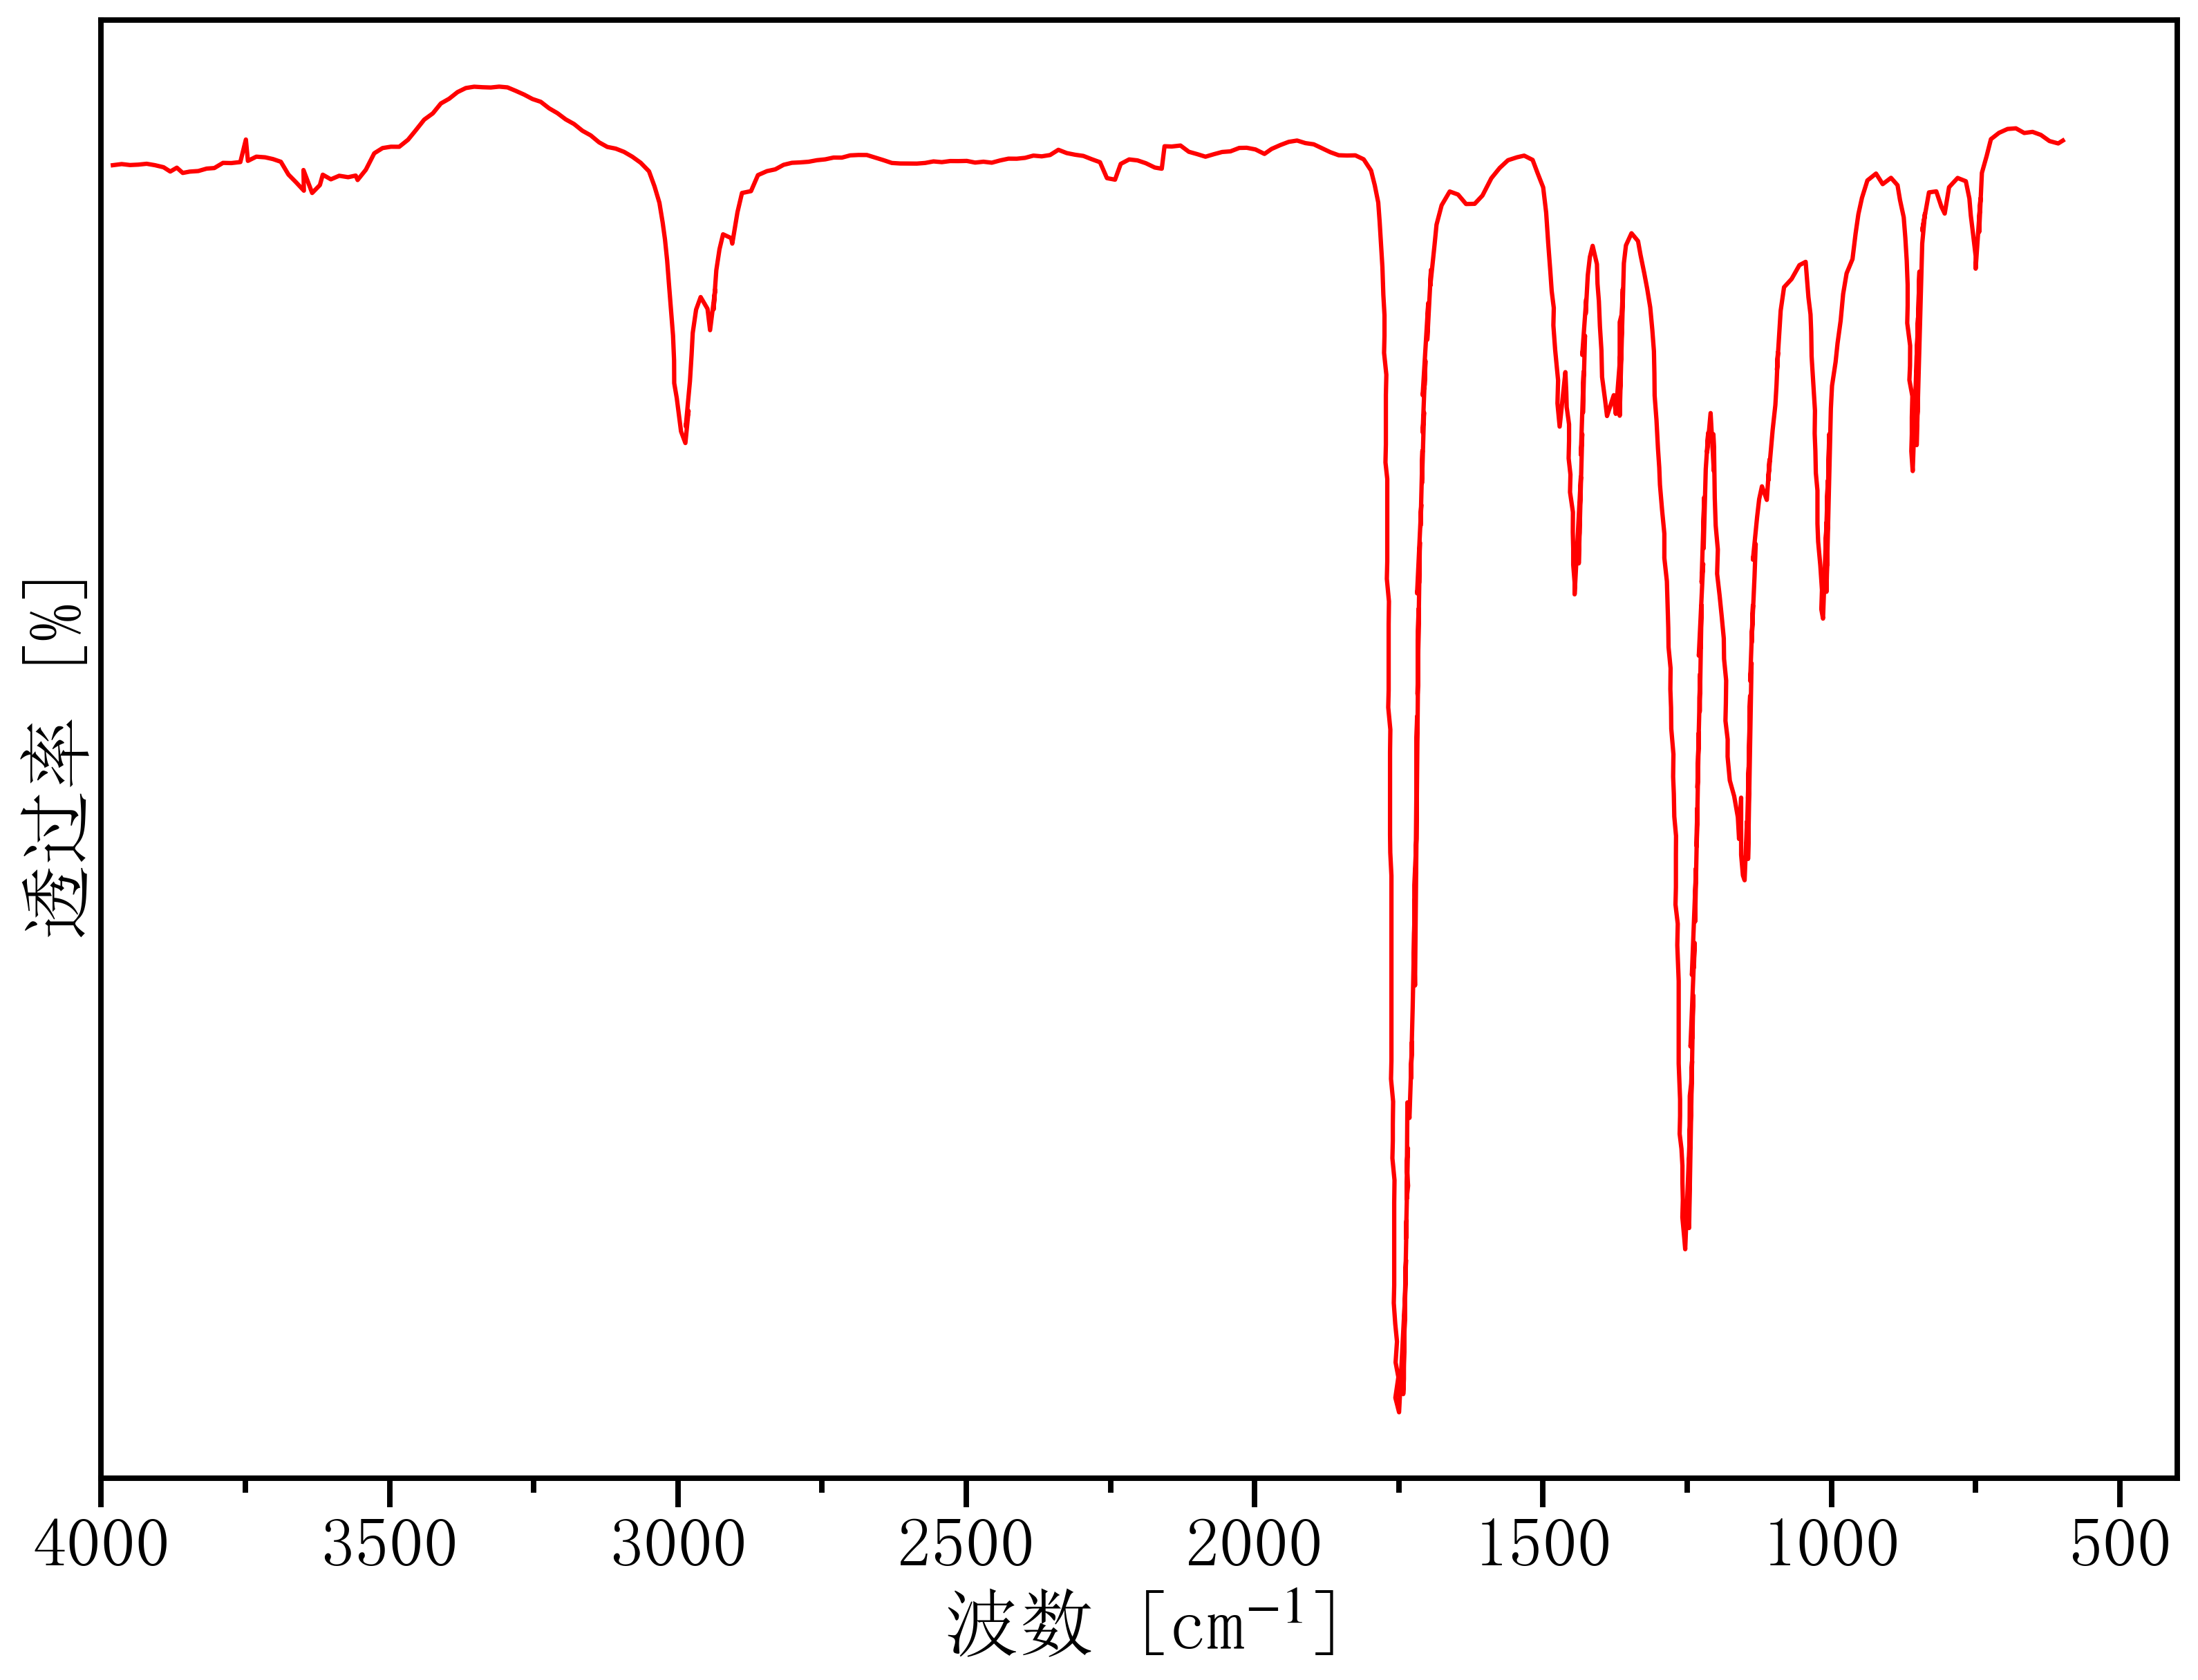

The data file committed next to this chart (first rows):
3993.2436761979016, 71.65909908854603
3980, 71.54
3964, 71.57
3950, 71.54
3935, 71.55
3921, 71.58
3907, 71.54
3892, 71.47
3880, 71.34
3869, 71.46
3859, 71.3
3846, 71.34
3832, 71.36
3817, 71.43
3804, 71.45
3789, 71.61
3774, 71.6
3759, 71.63
3749, 72.33
3746, 71.67
3731, 71.8
3716, 71.78
3702, 71.73
3688, 71.64
3675, 71.24
3662, 71.01
3648, 70.75
3649, 71.39
3634, 70.68
3621, 70.92
3616, 71.24
3602, 71.1
3587, 71.21
3572, 71.16
3559, 71.21
3555, 71.08
3541, 71.39
3526, 71.9
3512, 72.07
3498, 72.11
3483, 72.11
3468, 72.32
3455, 72.6
3440, 72.95
3425, 73.14
3411, 73.45
3397, 73.6
3382, 73.8
3368, 73.93
3353, 73.97
3339, 73.95
3324, 73.94
3310, 73.97
3295, 73.95
3281, 73.84
3267, 73.72
3252, 73.59
3238, 73.5
3223, 73.3
3209, 73.15
3194, 72.95
... 578 more rows
